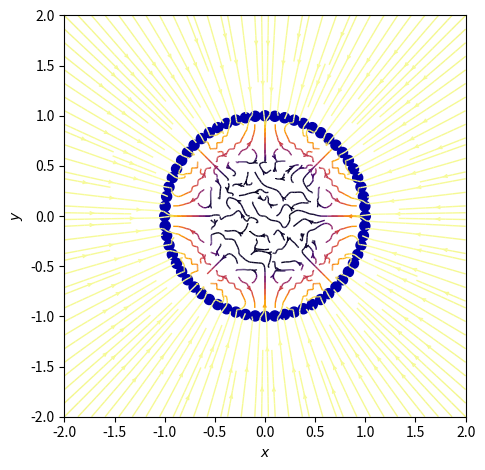

This chart was generated by the following Python code:
import numpy as np
import matplotlib.pyplot as plt
from matplotlib.patches import Circle


def E(q, r0, x, y):
    """Return the electric field vector E=(Ex,Ey) due to charge q at r0."""
    den = np.hypot(x - r0[0], y - r0[1]) ** 2
    return q * (x - r0[0]) / den, q * (y - r0[1]) / den


def main():
    # Grid of x, y points.
    nx, ny = 64, 64
    x = np.linspace(-2, 2, nx)
    y = np.linspace(-2, 2, ny)
    X, Y = np.meshgrid(x, y)

    # Create a multipole with nq charges of alternating sign, equally spaced
    # on the unit circle.
    nq = 64
    charges = []
    for i in range(nq):
        q = -1
        charges.append((q, (np.cos(2 * np.pi * i / nq), np.sin(2 * np.pi * i / nq))))

    # Electric field vector, E=(Ex, Ey), as separate components.
    Ex, Ey = np.zeros((ny, nx)), np.zeros((ny, nx))
    for charge in charges:
        ex, ey = E(*charge, x=X, y=Y)
        Ex += ex
        Ey += ey

    fig = plt.figure()
    ax = fig.add_subplot(111)

    # Plot the streamlines with an appropriate colormap and arrow style.
    color = 2 * np.log(np.hypot(Ex, Ey))
    ax.streamplot(
        x,
        y,
        Ex,
        Ey,
        color=color,
        linewidth=1,
        cmap=plt.cm.inferno,
        density=2,
        arrowstyle='->',
        arrowsize=0.5,
    )

    # Add filled circles for the charges themselves.
    charge_colors = {True: '#aa0000', False: '#0000aa'}
    for q, pos in charges:
        ax.add_artist(Circle(pos, 0.05, color=charge_colors[q > 0]))

    ax.set_xlabel('$x$')
    ax.set_ylabel('$y$')
    ax.set_xlim(-2, 2)
    ax.set_ylim(-2, 2)
    ax.set_aspect('equal')

    plt.tight_layout()
    plt.savefig('circle.png')
    # plt.show()


if __name__ == '__main__':
  main()
